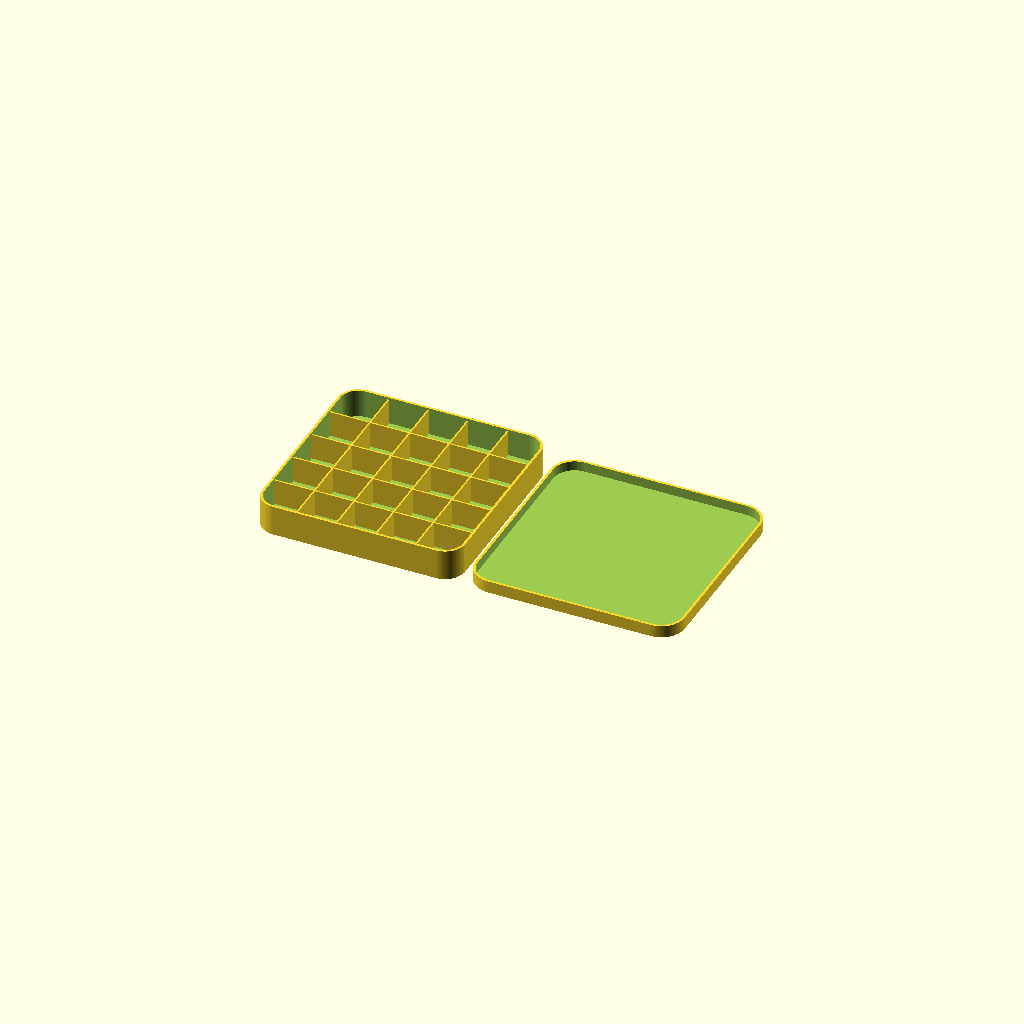
Cell 1 — every parameter at its default value.
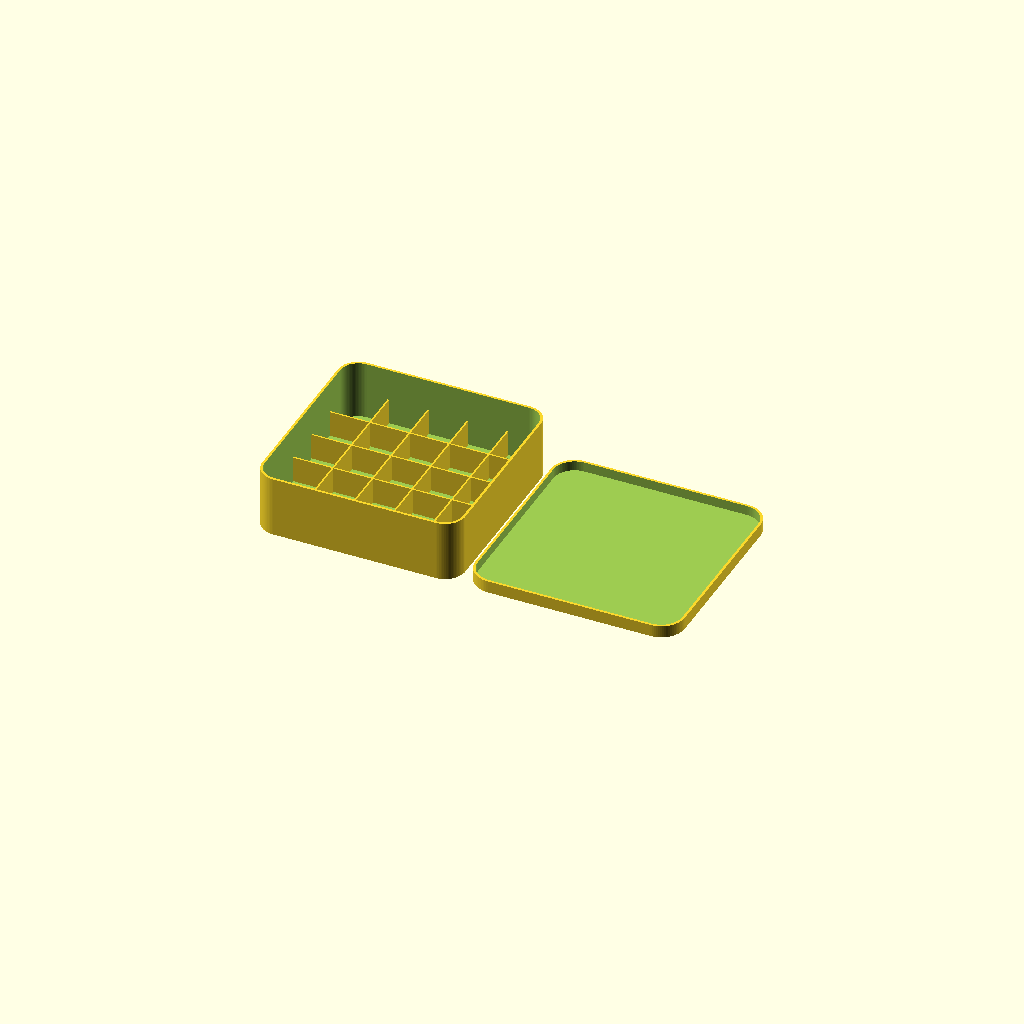
Cell 2: height = 30 (everything else at default).
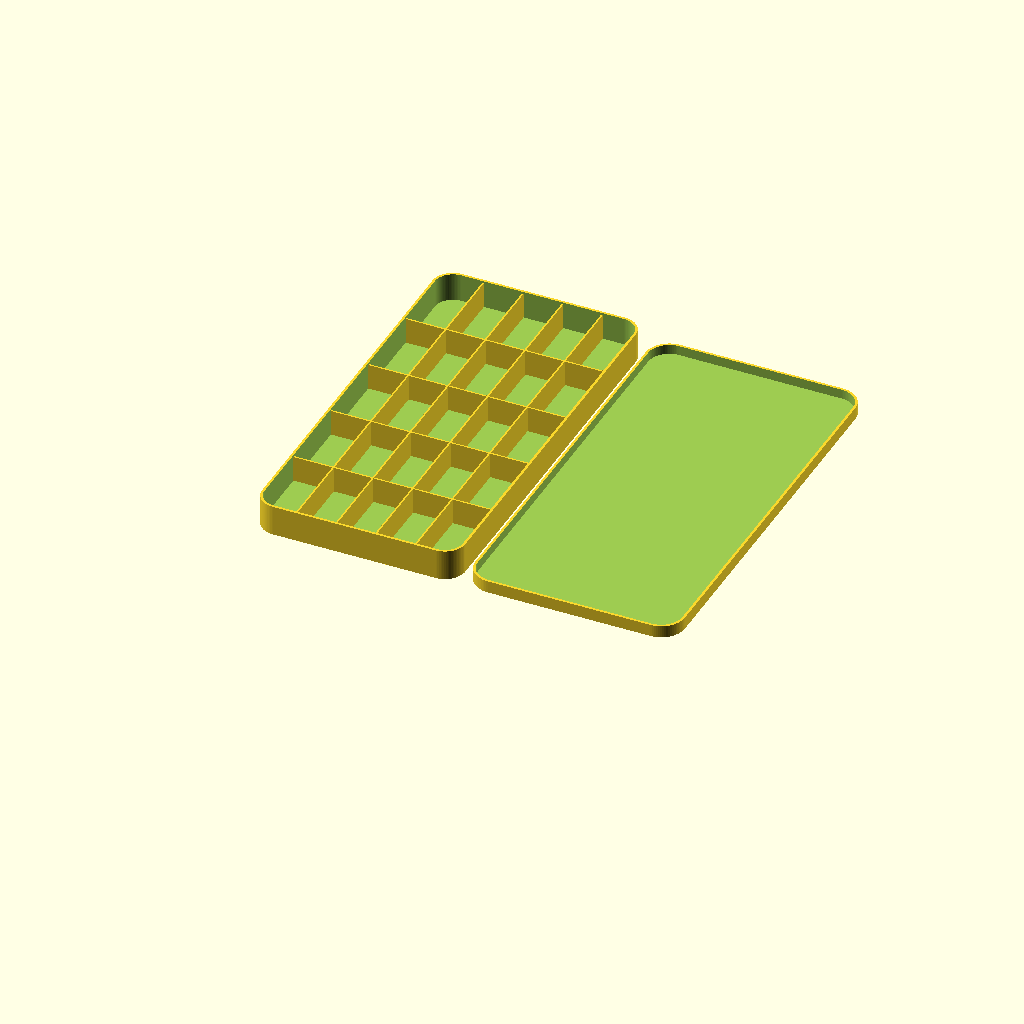
Cell 3: length = 200 (everything else at default).
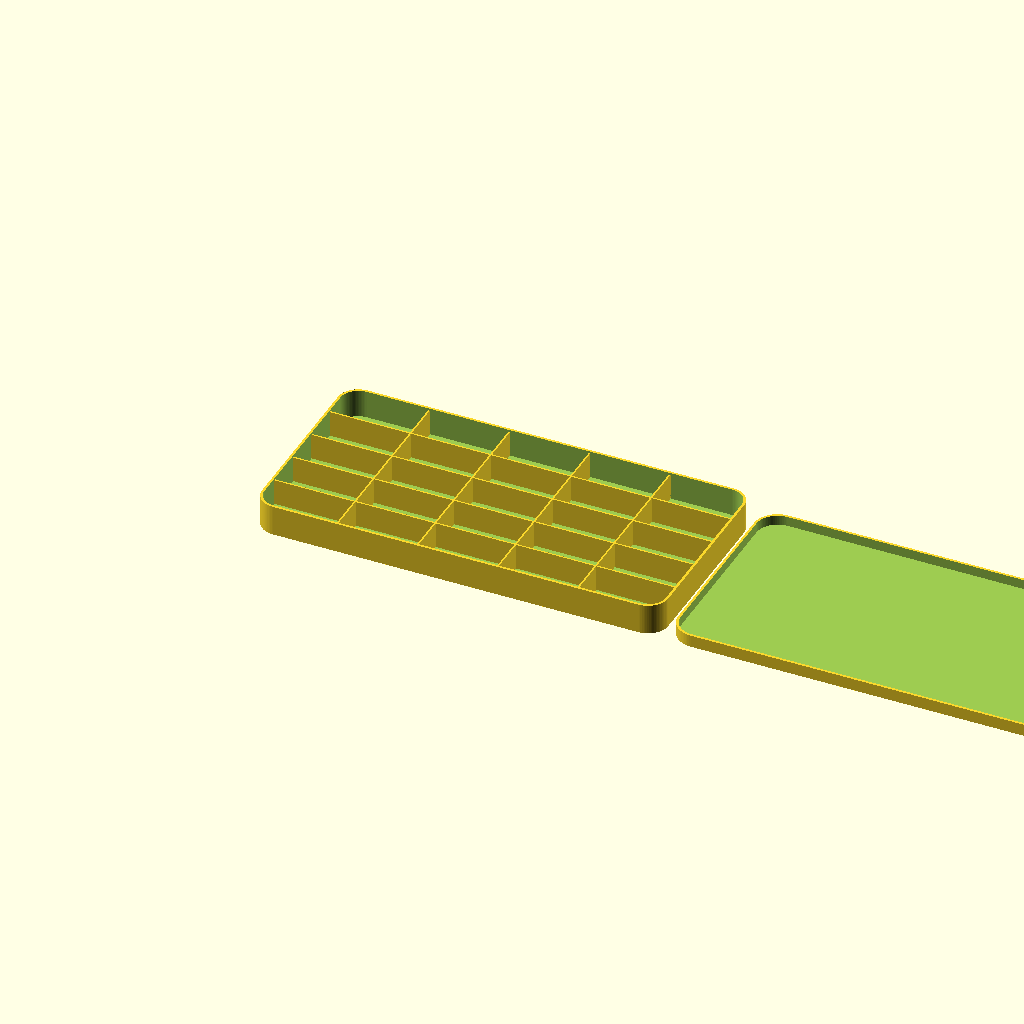
Cell 4: width = 200 (everything else at default).
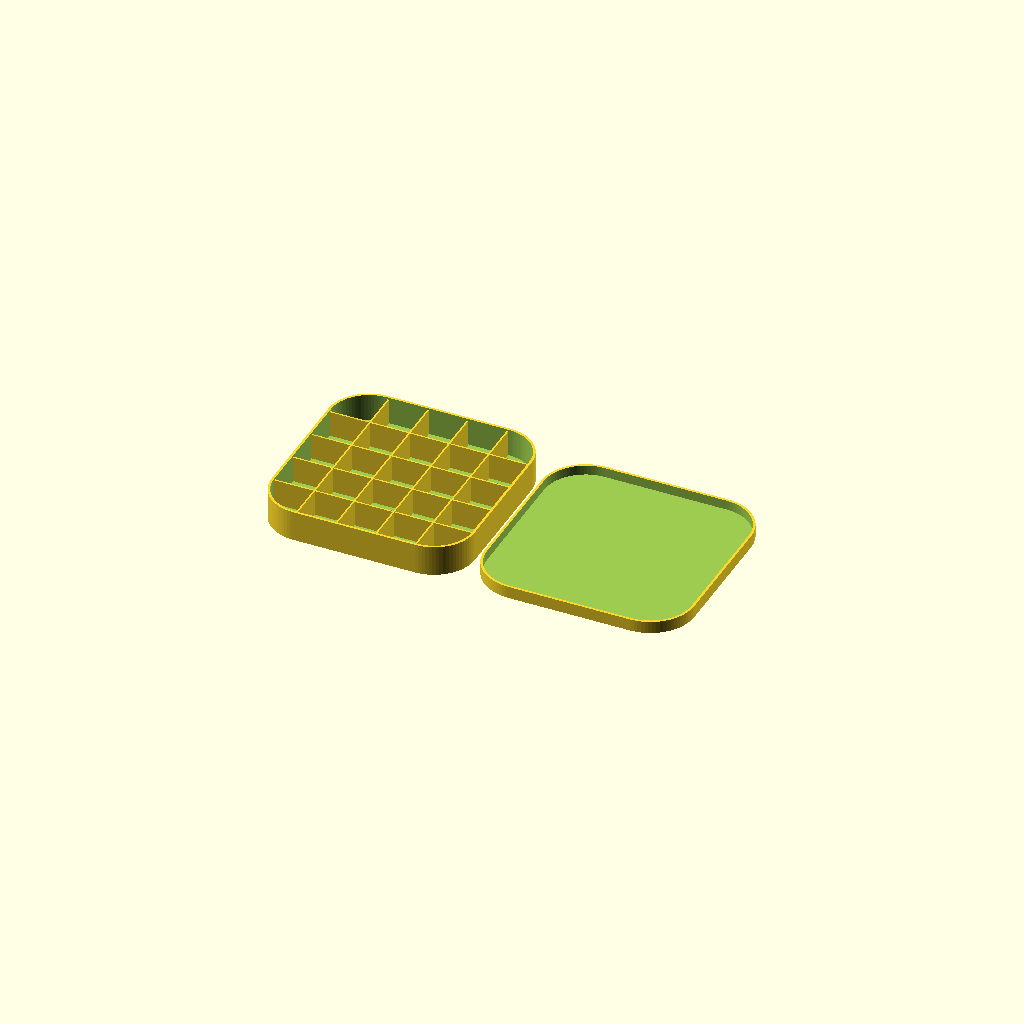
Cell 5: the same model with cornerrad = 20.
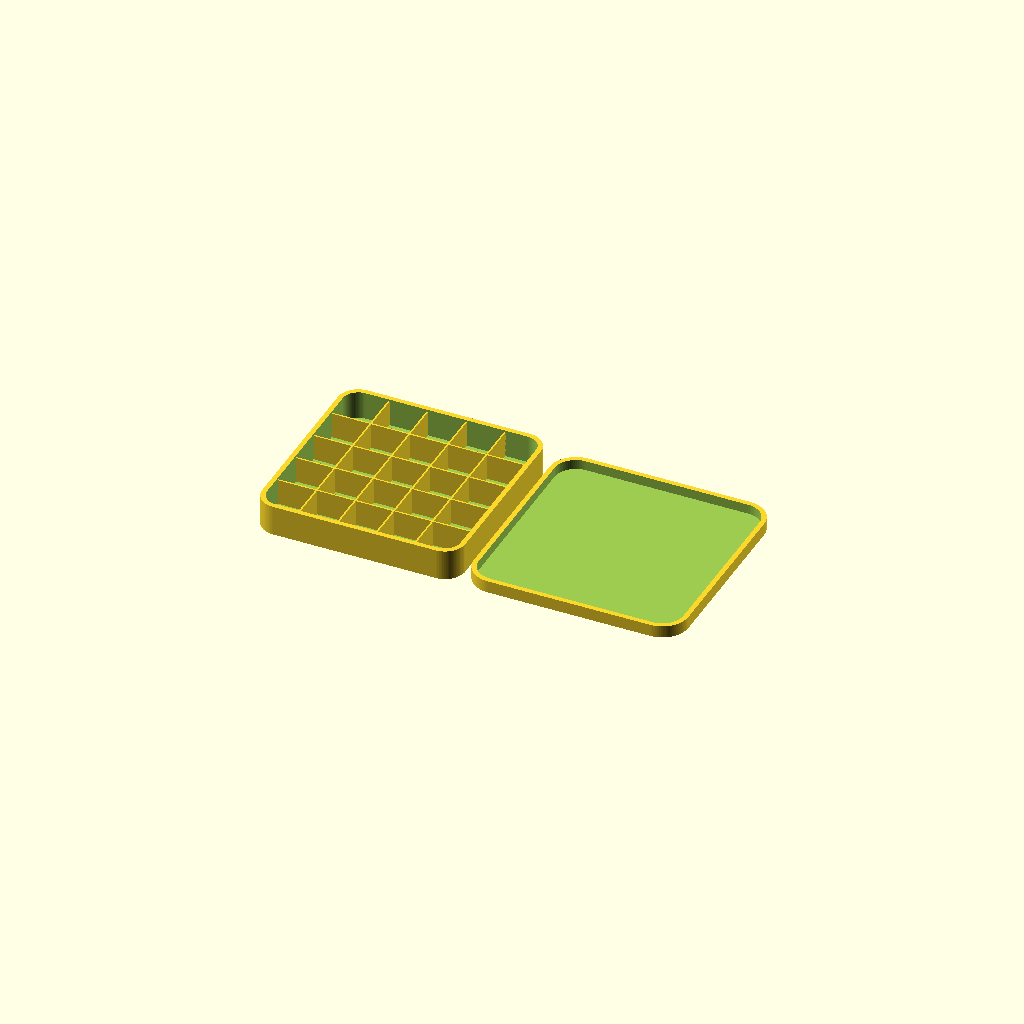
Cell 6: the same model with outwalls = 2.4.
All cells are drawn from one camera (rotation 55°, 0°, 25°, orthographic, colour scheme Cornfield), so only the parameter changes between them.
OpenSCAD source file inputs/thingiverse/files/thing-1341482/files/box.scad:
/* [Box] */
//Box height
height=15;
//Box length
length=100;
//Box width
width=100;
//Radius for corners (minimum 2)
cornerrad=10;
//Wall thickness
outwalls=1.2;
//Box thickness for floor
thickness=1.2;

/* [Box Sections] */
//Amount of sections in the length
sectionsl=5;
//Amount of sections in the width
sectionsw=5;
//Sections height
sectionsh=14;
//Inner walls thickness
inwalls=0.8;

/* [Lid] */
//Tolerance for lid
tol=0.4; 
//Lid thickness for top
lidthickness=1.2;
//Lid height
lidheight=6;

l=length-(cornerrad*2);
w=width-(cornerrad*2);

translate([cornerrad, cornerrad, 0]){
    union(){
        difference() {
            hull() {
                h = (height/2);
                translate([0,0,h]) cylinder(h=height, r=cornerrad, $fn=80, center = true);
                translate([0,l,h]) cylinder(h=height, r=cornerrad, $fn=80, center = true);
                translate([w,l,h]) cylinder(h=height, r=cornerrad, $fn=80, center = true);
                translate([w,0,h]) cylinder(h=height, r=cornerrad, $fn=80, center = true);
            }
            hull() {
                h = (height/2) + thickness;
                translate([0,0,h]) cylinder(h=height, r=cornerrad-outwalls, $fn=80, center = true);
                translate([0,l,h]) cylinder(h=height, r=cornerrad-outwalls, $fn=80, center = true);
                translate([w,l,h]) cylinder(h=height, r=cornerrad-outwalls, $fn=80, center = true);
                translate([w,0,h]) cylinder(h=height, r=cornerrad-outwalls, $fn=80, center = true);
            }
        }
        
        if( sectionsl > 0 ){
            cutl = ((length) - (outwalls*2))/sectionsl;
            for(i = [cutl : cutl : length-cutl]) {
                translate([w/2,i+outwalls-cornerrad,sectionsh/2]) cube([width,inwalls,sectionsh], center=true);
            }
        }
        
        if( sectionsw > 0 ){
            cutw = ((width) - (outwalls*2))/sectionsw;
            for(i = [cutw : cutw : width-cutw]) {
                translate([i+outwalls-cornerrad,l/2,sectionsh/2]) cube([inwalls,length,sectionsh], center=true);
            }
        }
        
    }

    translate([w + (cornerrad*2) + 6, outwalls, 0]){
        difference() {
            hull() {
                h = (lidheight/2);
                translate([0,0,h]) cylinder(h=lidheight, r=cornerrad+tol+outwalls, $fn=80, center = true);
                translate([0,l,h]) cylinder(h=lidheight, r=cornerrad+tol+outwalls, $fn=80, center = true);
                translate([w,l,h]) cylinder(h=lidheight, r=cornerrad+tol+outwalls, $fn=80, center = true);
                translate([w,0,h]) cylinder(h=lidheight, r=cornerrad+tol+outwalls, $fn=80, center = true);
            }
            
            hull() {
                h = (lidheight/2) + lidthickness;
                translate([0,0,h]) cylinder(h=lidheight, r=(cornerrad)+tol, $fn=80, center = true);
                translate([0,l,h]) cylinder(h=lidheight, r=(cornerrad)+tol, $fn=80, center = true);
                translate([w,l,h]) cylinder(h=lidheight, r=(cornerrad)+tol, $fn=80, center = true);
                translate([w,0,h]) cylinder(h=lidheight, r=(cornerrad)+tol, $fn=80, center = true);
            }
        }
    }
}
Customizer parameters (derived from the source; name, type, default, range or options):
height: number, default 15
length: number, default 100
width: number, default 100
cornerrad: number, default 10
outwalls: number, default 1.2
thickness: number, default 1.2
sectionsl: number, default 5
sectionsw: number, default 5
sectionsh: number, default 14
inwalls: number, default 0.8
tol: number, default 0.4
lidthickness: number, default 1.2
lidheight: number, default 6
